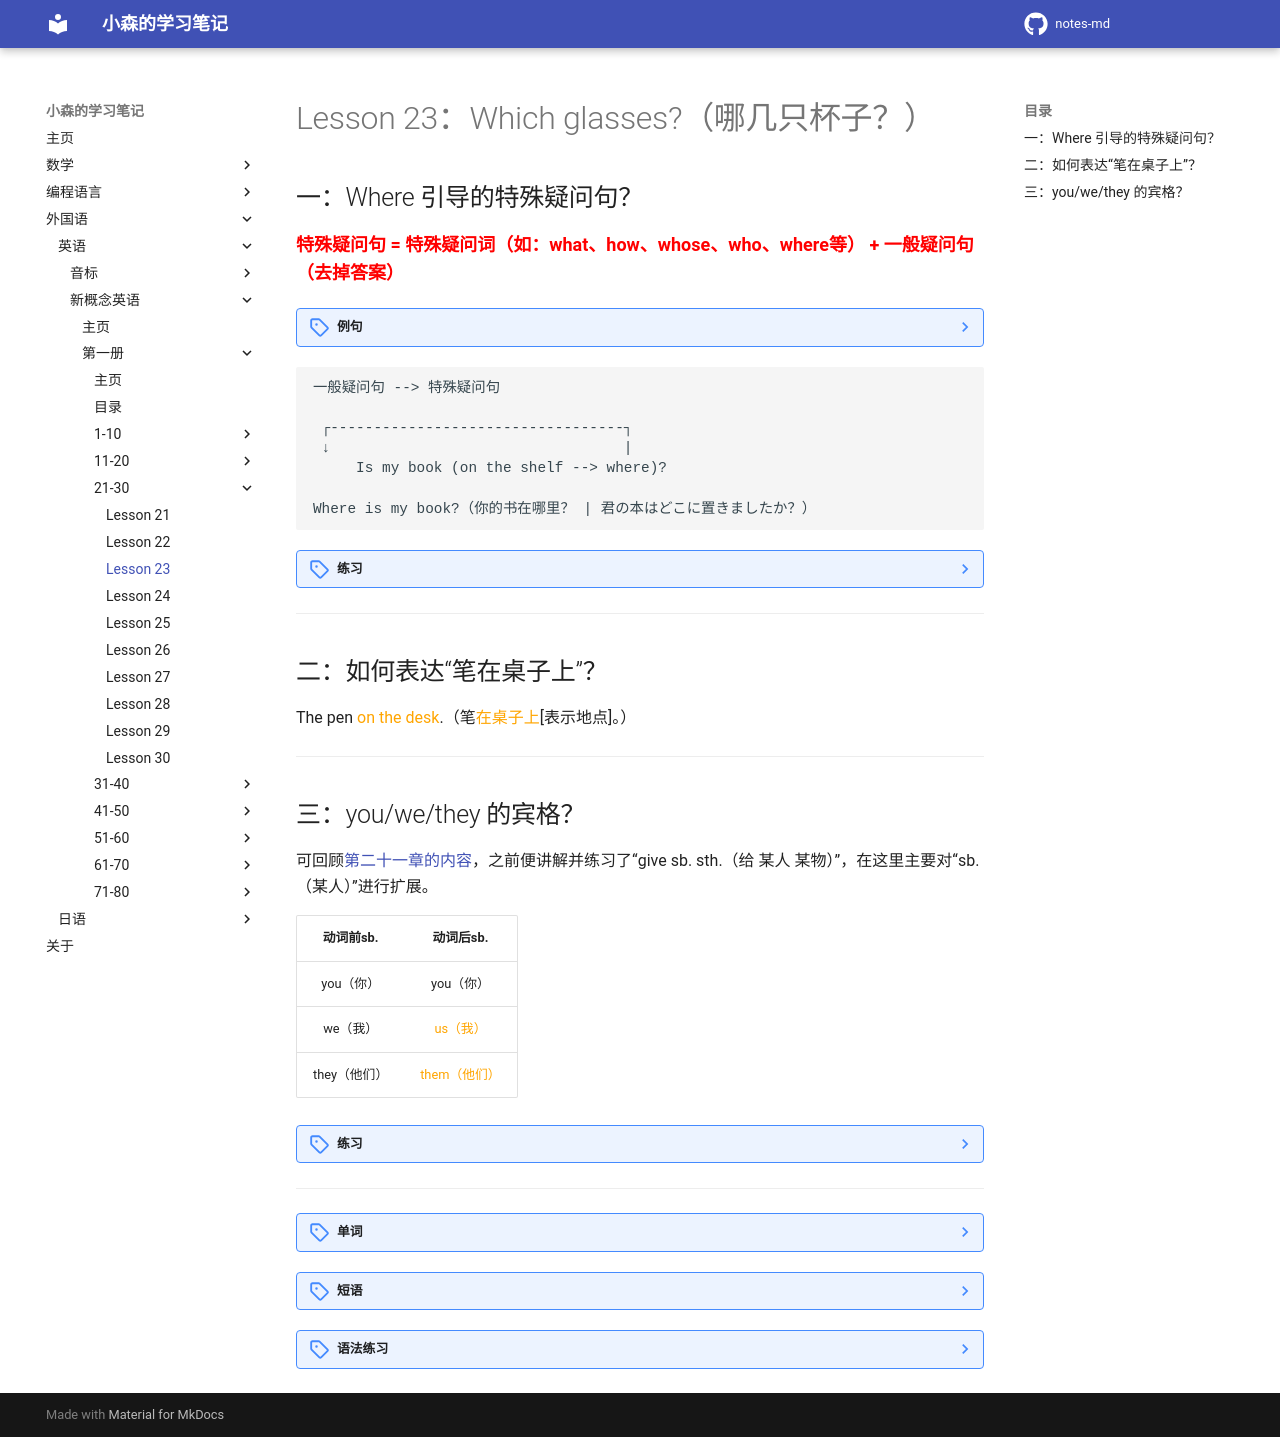

repository: komori-flag/notes-md · page: StudyNotes/Foreign-Language/English/NewConceptEnglish/Frist/Lesson-23/index.html · generator: mkdocs

# Lesson 23：Which glasses?（哪几只杯子？）


## 一：Where 引导的特殊疑问句？

<font size=4 color=red>**特殊疑问句 = 特殊疑问词（如：what、how、whose、who、where等） + 一般疑问句（去掉答案）**</font>

??? note "例句"
    My book is on the shelf.<br>
    <font color=orange>Is</font> my book on the shelf?（一般疑问句）<br>

```text
一般疑问句 --> 特殊疑问句

 ┌----------------------------------┐
 ↓                                  |
     Is my book (on the shelf --> where)?

Where is my book?（你的书在哪里？ | 君の本はどこに置きましたか？）

```


??? note "练习"
    ![](../img/Frist/Lesson-23/Lesson-23_01.png)<br>
    1. desk<br>
    The books are on the desk.<br>
    Are the books <font style="background-color: orange" color=black>on the desk</font>?（一般疑问句）<br>
    <font style="background-color: orange" color=black>Where</font> are the books?（特殊疑问句[Where]）<br>
    <br>
    ![](../img/Frist/Lesson-23/Lesson-23_02.png)<br>
    2. table<br>
    The bottle is on the table.<br>
    Is the bottle <font style="background-color: orange" color=black>on the table</font>?（一般疑问句）<br>
    <font style="background-color: orange" color=black>Where</font> is the bottle?（特殊疑问句[Where]）<br>
    <br>
    ![](../img/Frist/Lesson-23/Lesson-23_03.png)<br>
    3. plate<br>
    The plates are on the table.<br>
    Are the plates <font style="background-color: orange" color=black>on the table</font>.（一般疑问句）<br>
    <font style="background-color: orange" color=black>Where</font> are the plates?（特殊疑问句[Where]）<br>
    <br>


---
## 二：如何表达“笔在桌子上”？

The pen <font color=orange>on the desk</font>.（笔<font color=orange>在桌子上</font>[表示地点]。）


---
## 三：you/we/they 的宾格？

可回顾[第二十一章的内容](./Lesson-21.md#give-sb-sth)，之前便讲解并练习了“give sb. sth.（给 某人 某物）”，在这里主要对“sb.（某人）”进行扩展。

| 动词前sb. | 动词后sb.|
|   :-:    |   :-:   |
| you（你） | you（你）|
|  we（我） |  <font color=orange>us（我）</font>|
|they（他们）|<font color=orange>them（他们）</font>|

??? note "练习"
    ![](../img/Frist/Lesson-23/Lesson-23_04.png)<br>
    1. food<br>
    give you/us/them some food. Please!!（请给 他/我/他们 食物。）<br>
    <br>
    ![](../img/Frist/Lesson-23/Lesson-23_05.png)<br>
    2. water<br>
    give you/us/them some water. Please!!（请给 他/我/他们 水。）<br>
    <br>


---
??? note "单词"
    **/ɒn/**<br>
    <font size=5>**on**</font>&nbsp;&nbsp;<font size=4>`prep.在...之上`</font><br>
    <br>
    **/ʃelf/**<br>
    <font size=5>**shelf**</font>&nbsp;&nbsp;<font size=4>`n.架子，搁板`</font><br>
    <br>


??? note "短语"
    <font size=5>**Table for (number).**</font>&nbsp;&nbsp;<font size=4>`几人桌（在订餐的时候）`</font><br>
    补充：I want a table for (nummber).（我想要一张几人的桌子。 | (人数)人掛けのテーブルをお願いします。）
    <br>


??? note "语法练习"
    1. 使用“ one ” 或“ ones ”填空。<br>
    例：Are these your books? The *ones* on the shelf?<br>
    ①：Give me two cups. please.<br>
    -- Which *ones*?<br>
    -- The *ones* on the table.<br>
    ②：Which is your chair?<br>
    -- The *one* in your room.<br>
    ③：Give me that tie, please.<br>
    -- The orange one.<br>
    ④：Which car is your father's?<br>
    -- The German *one* or the Japanese *one*?<br>
    <br>
    2. 仿照例句写出下列各句的对应句<br>
    ①：Here's a small box.(big)<br>
    -- *This one isn'tsmall. It's a big one.*<br>
    ②：Here are some blue shoes.(grey)<br>
    -- *These aren't blue. They're grey.*<br>
    ①：Here's an old coat.(new)<br>
    -- *This one isn't old. It's a new one.*<br>
    ②：Here's a small shirt.(large)<br>
    -- *This one isn't small. It's a large one.*<br>
    ③：Here are some yellow dresses.(green)<br>
    -- *These aren't yellow. They're green.<br>
